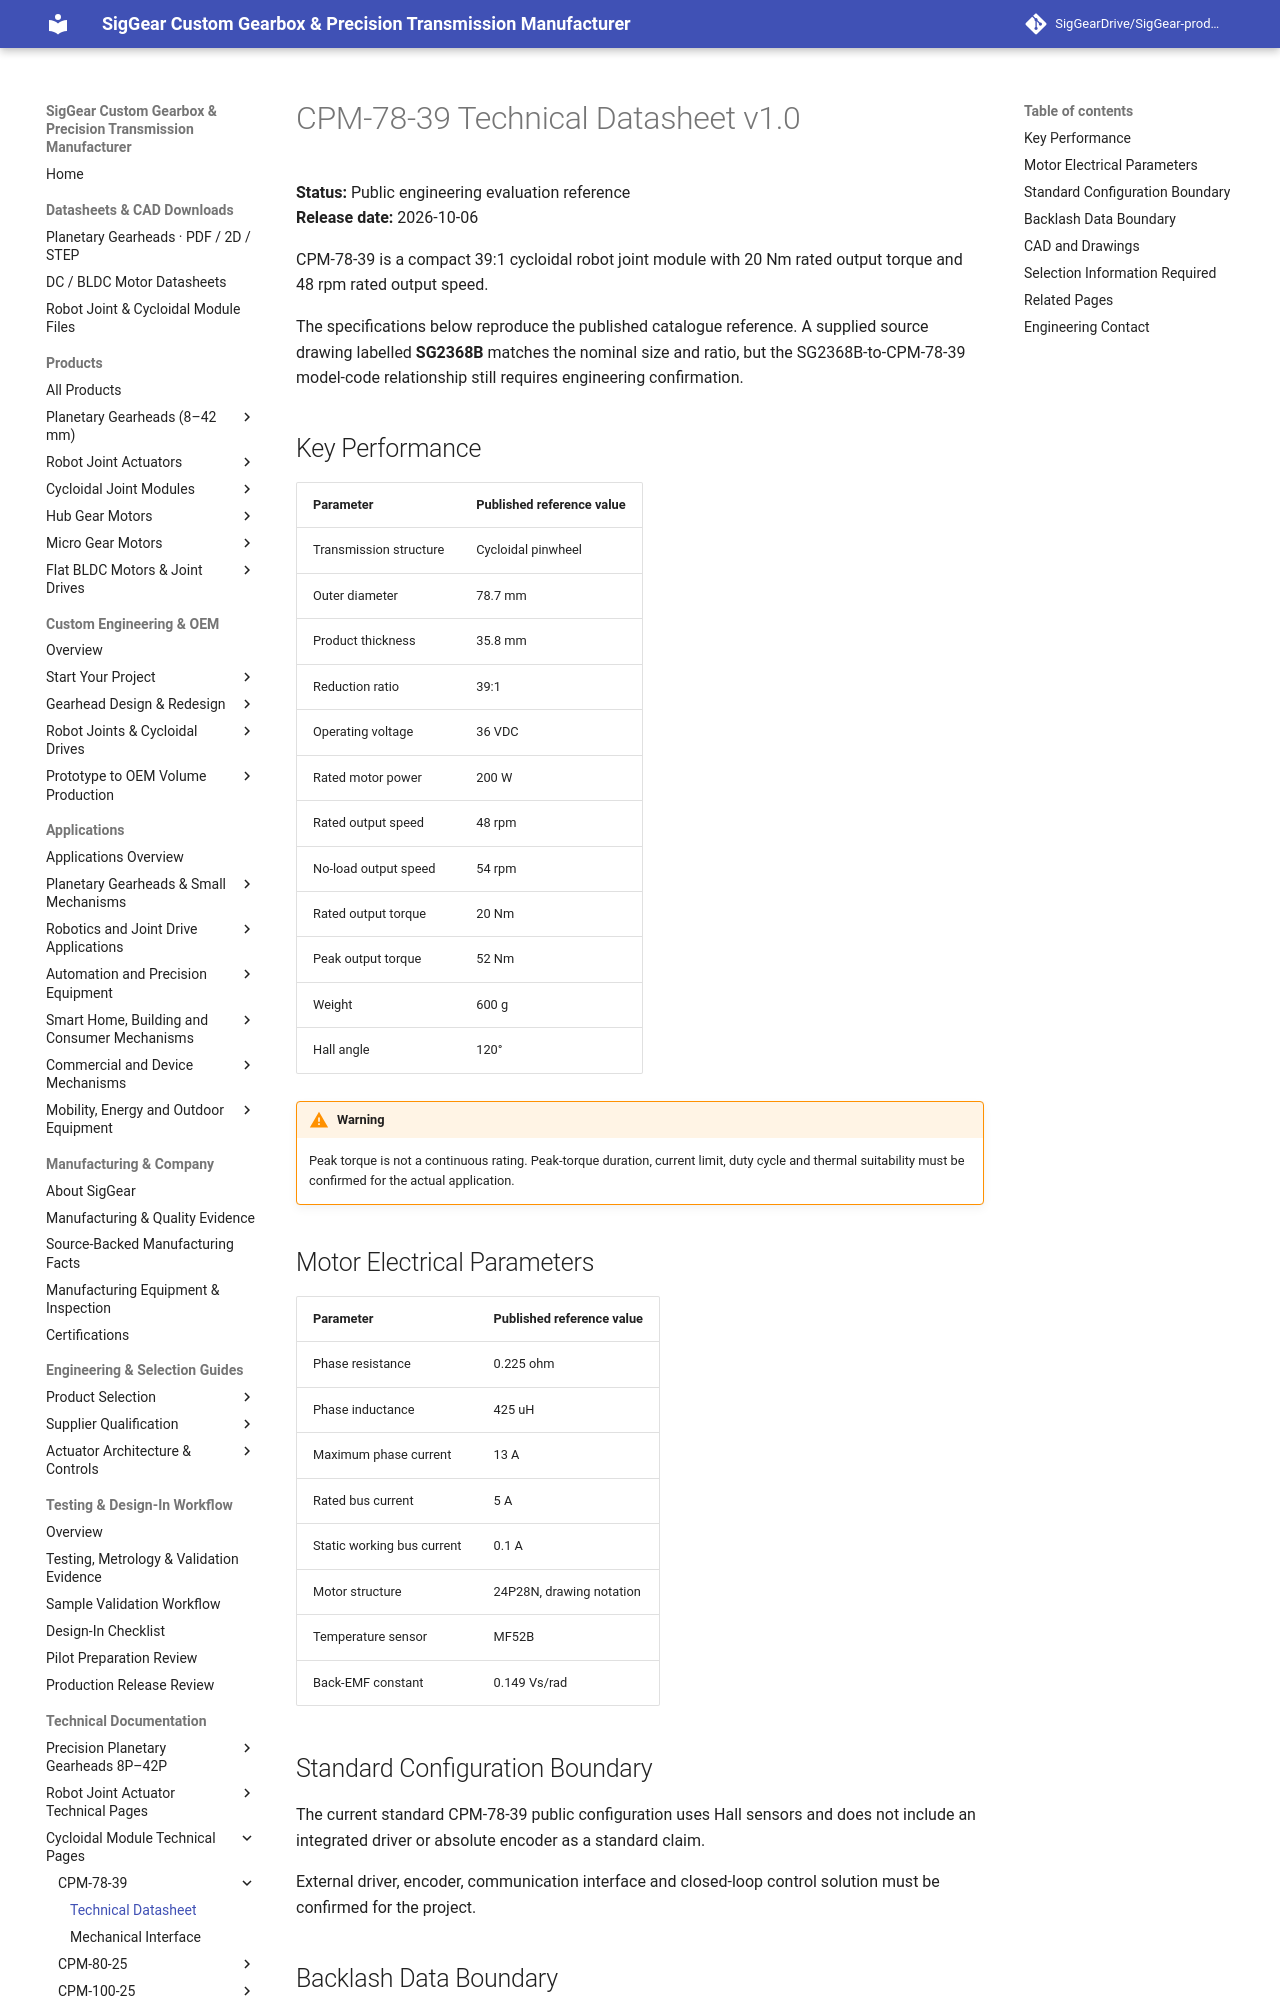

repository: SigGearDrive/SigGear-product-docs · page: engineering-resources/cpm78-39/datasheet/index.html · generator: mkdocs

---
title: CPM-78-39 Datasheet | 20 Nm Cycloidal Robot Joint Module | SigGear
description: Public CPM-78-39 engineering reference with controlled-drawing-backed dimensions, torque, speed and motor electrical parameters for early evaluation.
---

# CPM-78-39 Technical Datasheet v1.0

**Status:** Public engineering evaluation reference  
**Release date:** 2026-10-06

CPM-78-39 is a compact 39:1 cycloidal robot joint module with 20 Nm rated output torque and 48 rpm rated output speed.

The specifications below reproduce the published catalogue reference. A supplied source drawing labelled **SG2368B** matches the nominal size and ratio, but the SG2368B-to-CPM-78-39 model-code relationship still requires engineering confirmation.

## Key Performance

| Parameter | Published reference value |
| --- | --- |
| Transmission structure | Cycloidal pinwheel |
| Outer diameter | 78.7 mm |
| Product thickness | 35.8 mm |
| Reduction ratio | 39:1 |
| Operating voltage | 36 VDC |
| Rated motor power | 200 W |
| Rated output speed | 48 rpm |
| No-load output speed | 54 rpm |
| Rated output torque | 20 Nm |
| Peak output torque | 52 Nm |
| Weight | 600 g |
| Hall angle | 120° |

!!! warning
    Peak torque is not a continuous rating. Peak-torque duration, current limit, duty cycle and thermal suitability must be confirmed for the actual application.

## Motor Electrical Parameters

| Parameter | Published reference value |
| --- | --- |
| Phase resistance | 0.225 ohm |
| Phase inductance | 425 uH |
| Maximum phase current | 13 A |
| Rated bus current | 5 A |
| Static working bus current | 0.1 A |
| Motor structure | 24P28N, drawing notation |
| Temperature sensor | MF52B |
| Back-EMF constant | 0.149 Vs/rad |

## Standard Configuration Boundary

The current standard CPM-78-39 public configuration uses Hall sensors and does not include an integrated driver or absolute encoder as a standard claim.

External driver, encoder, communication interface and closed-loop control solution must be confirmed for the project.
